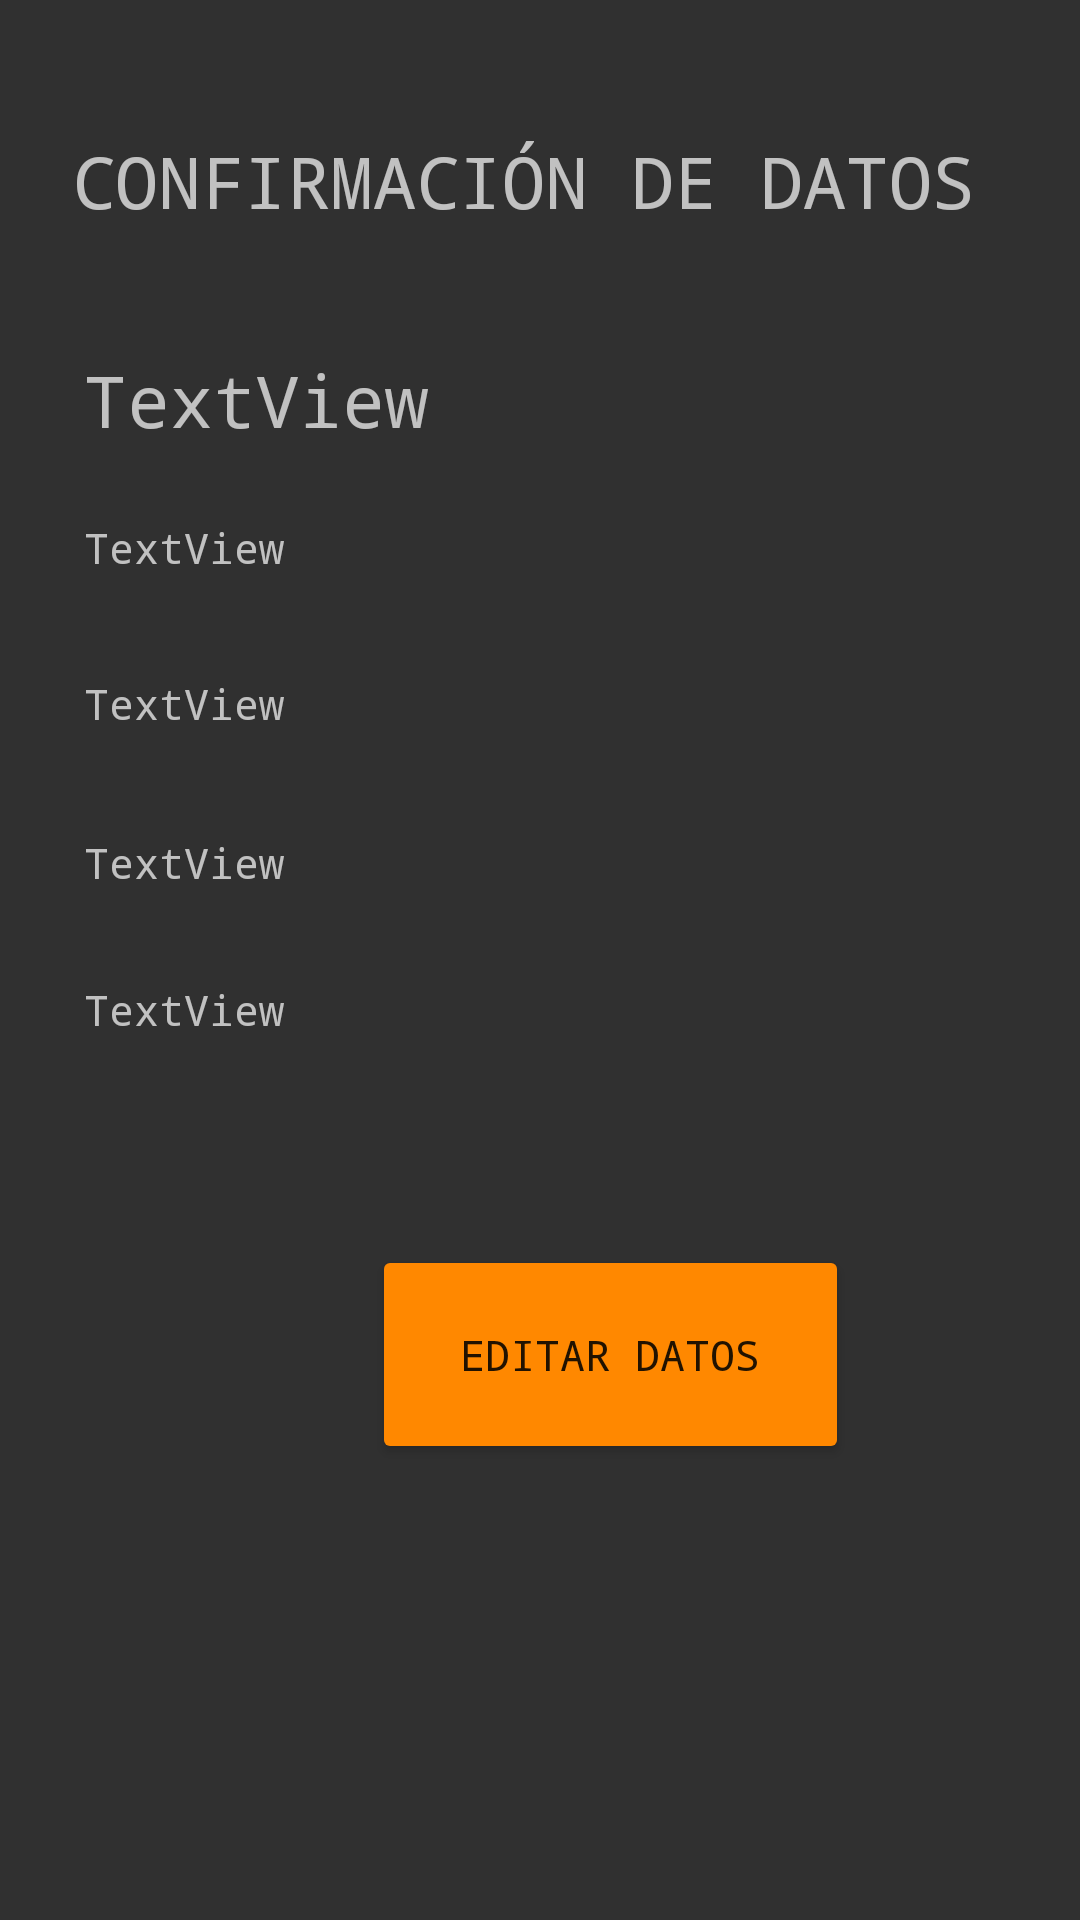

This screen was rendered from an Android layout file. Write that file and the resources it references.
<!-- AndroidManifest.xml: application theme Theme.Datos_Personales -->
<!-- res/layout/activity_confirmar__datos.xml -->
<?xml version="1.0" encoding="utf-8"?>
<androidx.constraintlayout.widget.ConstraintLayout xmlns:android="http://schemas.android.com/apk/res/android"
    xmlns:app="http://schemas.android.com/apk/res-auto"
    xmlns:tools="http://schemas.android.com/tools"
    android:layout_width="match_parent"
    android:layout_height="match_parent"
    tools:context=".Confirmar_Datos">

    <TextView
        android:id="@+id/txt_Cofirmar"
        android:layout_width="307dp"
        android:layout_height="41dp"
        android:layout_marginTop="44dp"
        android:fontFamily="monospace"
        android:text="@string/txt_conf"
        android:textSize="24sp"
        app:layout_constraintEnd_toEndOf="parent"
        app:layout_constraintHorizontal_bias="0.451"
        app:layout_constraintStart_toStartOf="parent"
        app:layout_constraintTop_toTopOf="parent" />

    <TextView
        android:id="@+id/conf_nombre"
        android:layout_width="302dp"
        android:layout_height="44dp"
        android:layout_marginStart="28dp"
        android:layout_marginTop="32dp"
        android:fontFamily="monospace"
        android:text="TextView"
        android:textSize="24sp"
        app:layout_constraintStart_toStartOf="parent"
        app:layout_constraintTop_toBottomOf="@+id/txt_Cofirmar" />

    <TextView
        android:id="@+id/conf_fecha"
        android:layout_width="298dp"
        android:layout_height="36dp"
        android:layout_marginStart="28dp"
        android:layout_marginTop="12dp"
        android:fontFamily="monospace"
        android:text="TextView"
        app:layout_constraintStart_toStartOf="parent"
        app:layout_constraintTop_toBottomOf="@+id/conf_nombre" />

    <TextView
        android:id="@+id/conf_tel"
        android:layout_width="298dp"
        android:layout_height="41dp"
        android:layout_marginStart="28dp"
        android:layout_marginTop="16dp"
        android:fontFamily="monospace"
        android:text="TextView"
        app:layout_constraintStart_toStartOf="parent"
        app:layout_constraintTop_toBottomOf="@+id/conf_fecha" />

    <TextView
        android:id="@+id/conf_email"
        android:layout_width="296dp"
        android:layout_height="37dp"
        android:layout_marginStart="28dp"
        android:layout_marginTop="12dp"
        android:fontFamily="monospace"
        android:text="TextView"
        app:layout_constraintStart_toStartOf="parent"
        app:layout_constraintTop_toBottomOf="@+id/conf_tel" />

    <TextView
        android:id="@+id/conf_descr"
        android:layout_width="294dp"
        android:layout_height="44dp"
        android:layout_marginStart="28dp"
        android:layout_marginTop="12dp"
        android:fontFamily="monospace"
        android:text="TextView"
        app:layout_constraintStart_toStartOf="parent"
        app:layout_constraintTop_toBottomOf="@+id/conf_email" />

    <Button
        android:id="@+id/but_edit"
        android:layout_width="159dp"
        android:layout_height="73dp"
        android:layout_marginStart="124dp"
        android:layout_marginTop="44dp"
        android:fontFamily="monospace"
        android:onClick="Editar"
        android:text="@string/but_edit_"
        android:theme="@style/CCC"
        app:layout_constraintStart_toStartOf="parent"
        app:layout_constraintTop_toBottomOf="@+id/conf_descr" />
</androidx.constraintlayout.widget.ConstraintLayout>
<!-- resources referenced by this layout -->
<resources>
  <string name="but_edit_">EDITAR DATOS</string>
  <string name="txt_conf">CONFIRMACIÓN DE DATOS</string>
  <style name="CCC" parent="Theme.MaterialComponents.Light">
          
          <item name="android:colorButtonNormal">@android:color/holo_orange_dark</item>
  
      </style>
  <style name="Theme.Datos_Personales" parent="Theme.AppCompat">
          
          <item name="colorPrimary">@color/purple_500</item>
          <item name="colorPrimaryVariant">@color/purple_700</item>
          <item name="colorOnPrimary">@color/white</item>
          
          <item name="colorSecondary">@color/teal_200</item>
          <item name="colorSecondaryVariant">@color/teal_700</item>
          <item name="colorOnSecondary">@color/black</item>
          
          <item name="android:statusBarColor" tools:targetApi="l">?attr/colorPrimaryVariant</item>
          
      </style>
  <color name="purple_500">#F57C00</color>
  <color name="purple_700">#FF9800</color>
  <color name="white">#FFFFFFFF</color>
  <color name="teal_200">#FF03DAC5</color>
  <color name="teal_700">#FF018786</color>
  <color name="black">#FF000000</color>
</resources>
